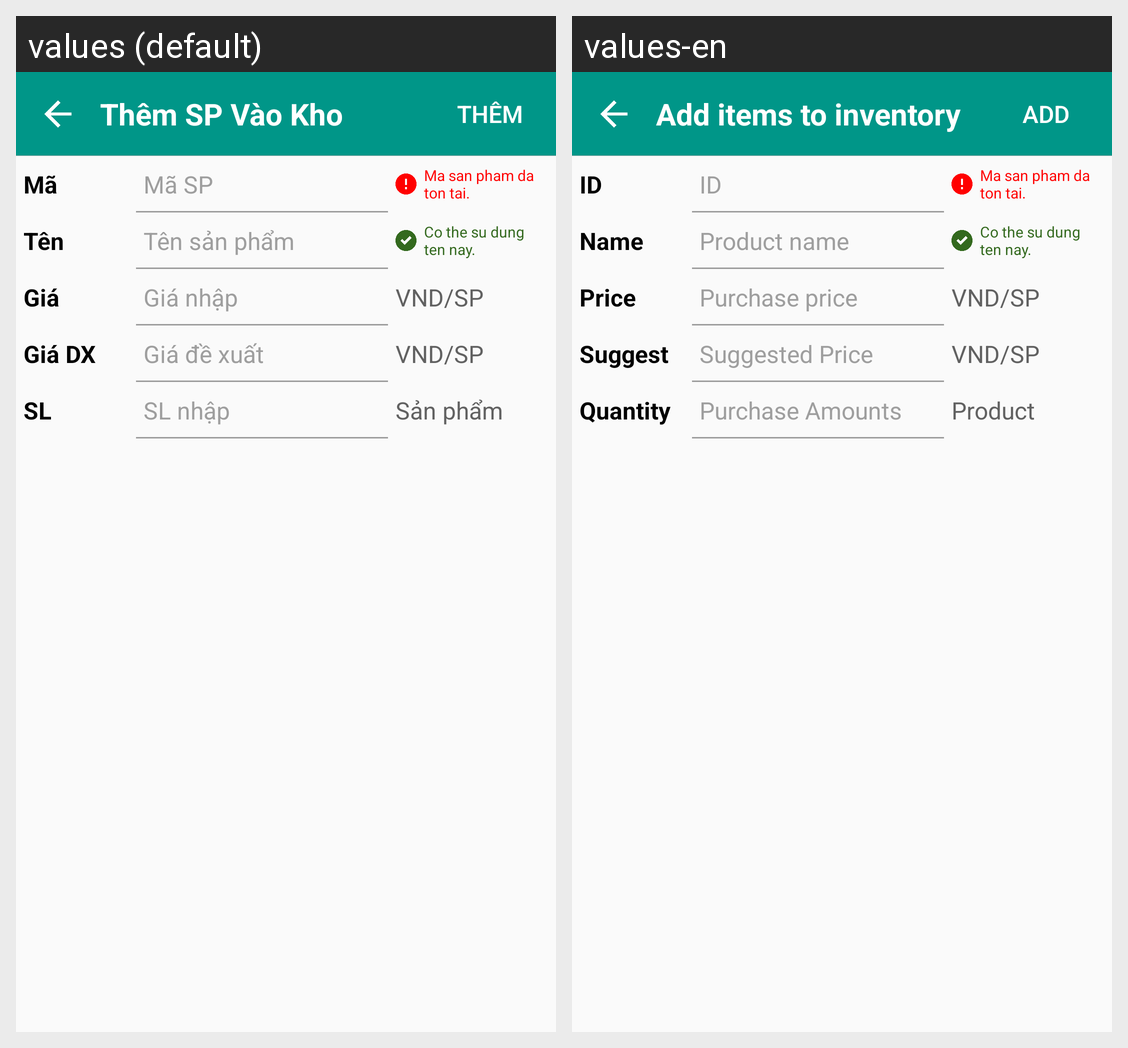

Here is an Android app screen in its default locale and in the app's own translations. Write out the translated-string differences for the strings that appear on this screen.
Android screen res/layout/activity_them_spkho.xml rendered under 2 locales, left to right: values (default), values-en. Device: Nexus 5 (rendered at 1080×1920; each locale shown at half size, 540×960, under a caption strip naming it); theme AppTheme.
Strings drawn on this screen, with the default value and each locale's value (text and hints the layout hard-codes, and strings that could not be matched under every locale, appear in the picture but are not listed):

them_sp_vao_kho
  values: Thêm SP Vào Kho
  values-en: Add items to inventory

them
  values: Thêm
  values-en: Add

ma
  values: Mã
  values-en: ID

ma_sp
  values: Mã SP
  values-en: ID

ten
  values: Tên
  values-en: Name

ten_sp
  values: Tên sản phẩm
  values-en: Product name

gia
  values: Giá
  values-en: Price

gia_nhap
  values: Giá nhập
  values-en: Purchase price

giadx
  values: Giá DX
  values-en: Suggest

gia_de_xuat
  values: Giá đề xuất
  values-en: Suggested Price

sl
  values: SL
  values-en: Quantity

sl_nhap
  values: SL nhập
  values-en: Purchase Amounts

san_pham
  values: Sản phẩm
  values-en: Product
